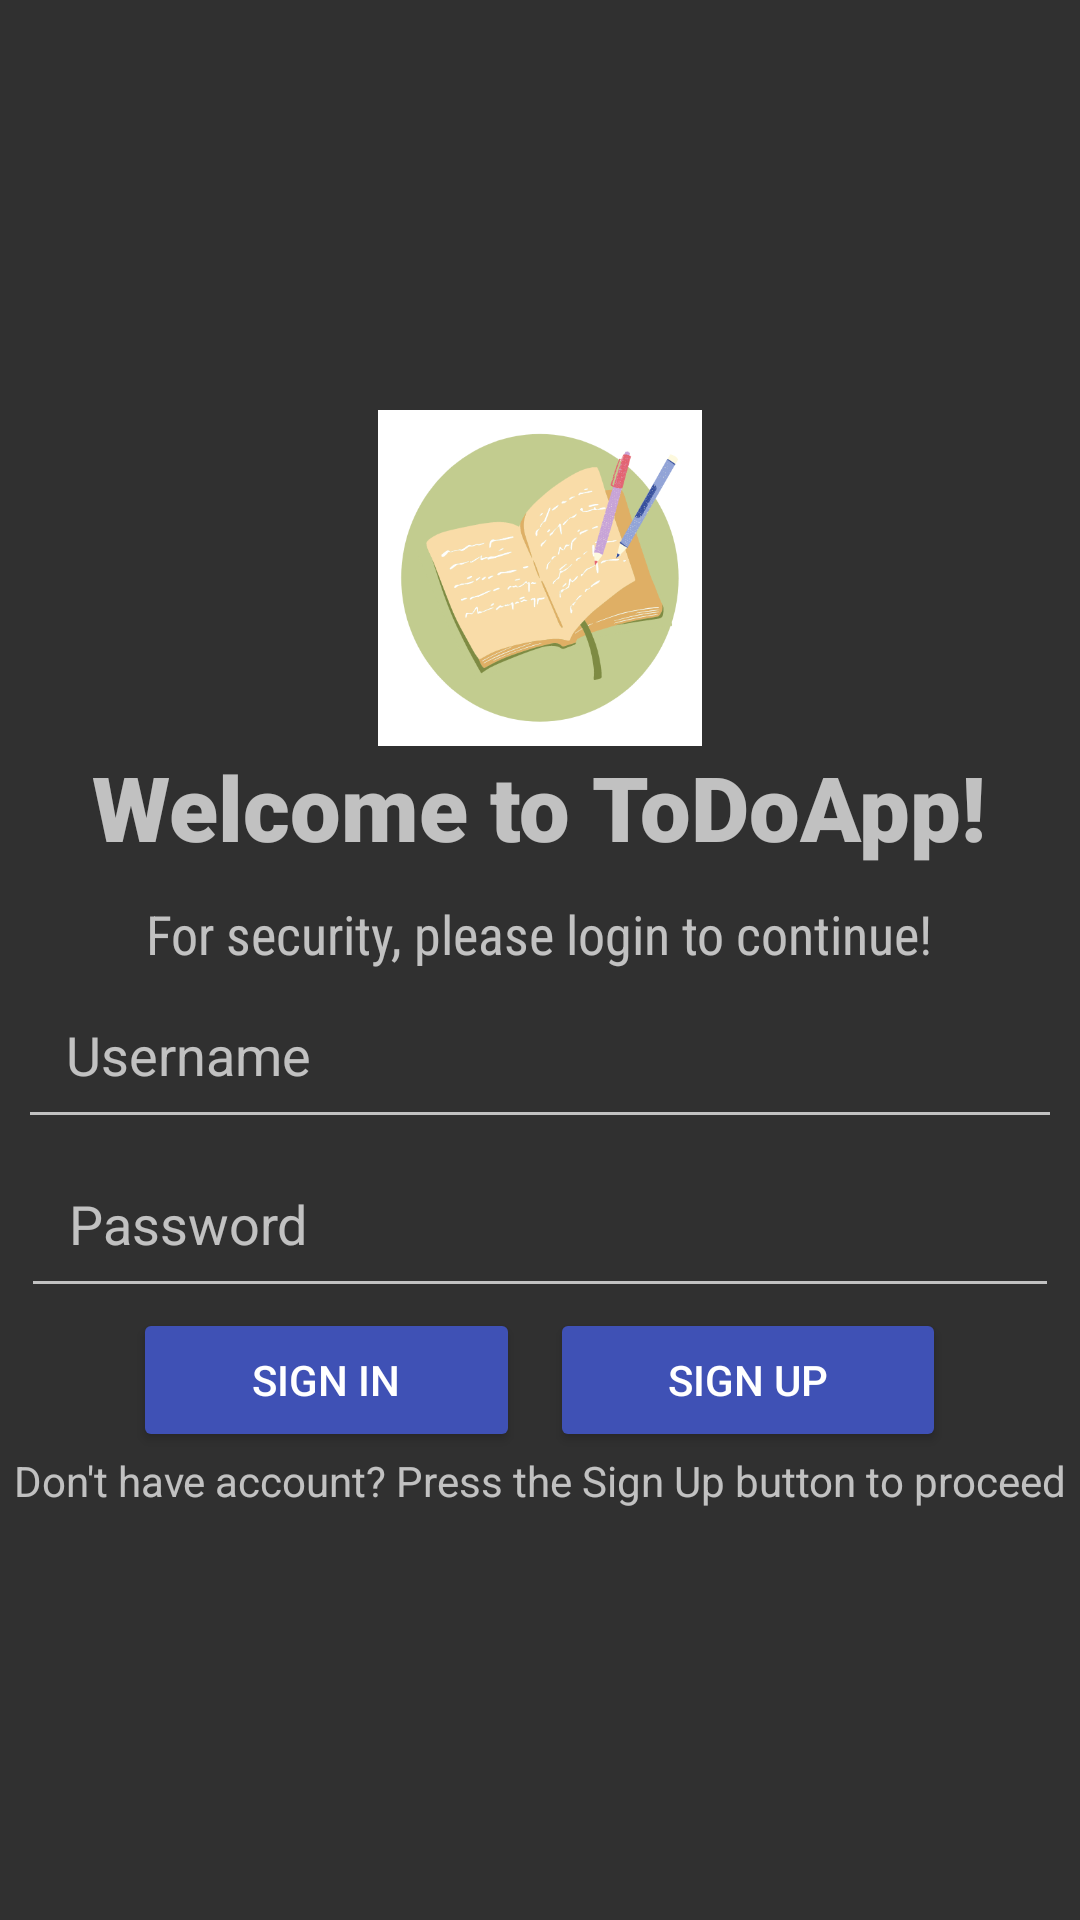

Here is an Android app screen rendered from its layout file. Give the layout XML and the strings, colors and styles it references.
<!-- AndroidManifest.xml: application theme Theme.Design.NoActionBar -->
<!-- res/layout/activity_main.xml -->
<ScrollView
    xmlns:android="http://schemas.android.com/apk/res/android"
    xmlns:app="http://schemas.android.com/apk/res-auto"
    xmlns:tools="http://schemas.android.com/tools"
    android:orientation="vertical"
    android:layout_gravity="center_vertical"
    android:layout_width="match_parent"
    android:layout_height="match_parent">



<LinearLayout
    android:layout_width="match_parent"
    android:layout_height="wrap_content"
    android:gravity="center"
    android:layout_gravity="center"
    android:isScrollContainer="true"
    android:orientation="vertical"
    tools:context=".MainActivity"
    >

    <ImageView
        android:id="@+id/imageView"
        android:layout_width="108dp"
        android:layout_height="112dp"
        android:background="@drawable/ic_launcher"
        android:padding="10dp" />

    <TextView
        android:id="@+id/txtViewCenter"
        android:layout_width="331dp"
        android:layout_height="wrap_content"
        android:layout_gravity="center"
        android:fontFamily="sans-serif-black"
        android:gravity="center"
        android:text="@string/welcome_to_todoapp"
        android:textSize="30sp"
        app:layout_constraintBottom_toBottomOf="parent"
        app:layout_constraintLeft_toLeftOf="parent"
        app:layout_constraintRight_toRightOf="parent"
        app:layout_constraintTop_toTopOf="parent" />

    <TextView
        android:id="@+id/txtLogin"
        android:layout_width="wrap_content"
        android:layout_height="wrap_content"
        android:layout_gravity="center"
        android:fontFamily="sans-serif-condensed"
        android:gravity="center"
        android:paddingTop="10dp"
        android:text="@string/for_security_please_login_to_continue"
        android:textSize="18sp"
        app:layout_constraintBottom_toBottomOf="parent"
        app:layout_constraintLeft_toLeftOf="parent"
        app:layout_constraintRight_toRightOf="parent"
        app:layout_constraintTop_toTopOf="parent" />

    <LinearLayout
        android:layout_width="wrap_content"
        android:layout_height="wrap_content"
        android:orientation="horizontal">

        <EditText
            android:id="@+id/editTextUser"
            android:layout_width="348dp"
            android:layout_height="wrap_content"
            android:layout_gravity="center"
            android:ems="10"
            android:hint="Username"
            android:inputType="textEmailAddress"
            android:padding="16dp"
            android:paddingLeft="10sp"
            android:paddingRight="10sp" />
    </LinearLayout>

    <LinearLayout
        android:layout_width="wrap_content"
        android:layout_height="wrap_content"
        android:orientation="horizontal">

        <EditText
            android:id="@+id/editTextPassword"
            android:layout_width="346dp"
            android:layout_height="wrap_content"
            android:layout_gravity="center"
            android:ems="10"
            android:hint="Password"
            android:inputType="textPassword"
            android:padding="16dp"
            android:paddingLeft="10sp"
            android:paddingRight="10sp" />
    </LinearLayout>
    <LinearLayout
        android:layout_width="wrap_content"
        android:layout_height="wrap_content">

        <Button
            android:id="@+id/btnSignIn"
            android:layout_width="129dp"
            android:layout_height="wrap_content"
            android:layout_gravity="center"
            android:layout_marginEnd="10dp"
            android:backgroundTint="#3F51B5"
            android:text="@string/sign_in"
            android:textColor="#FFFFFF" />

        <Button
            android:id="@+id/btnSignUp"
            android:layout_width="132dp"
            android:layout_height="wrap_content"
            android:layout_gravity="center"
            android:backgroundTint="#3F51B5"
            android:text="@string/sign_up"
            android:textColor="#FFFFFF" />

    </LinearLayout>
    <TextView
        android:layout_width="wrap_content"
        android:layout_height="wrap_content"
        android:text="Don't have account? Press the Sign Up button to proceed">
    </TextView>
</LinearLayout>
</ScrollView>
<!-- resources referenced by this layout -->
<resources>
  <!-- drawable ic_launcher: png bitmap (drawable, 49245 bytes) -->
  <string name="for_security_please_login_to_continue">For security, please login to continue!</string>
  <string name="sign_in">Sign in</string>
  <string name="sign_up">Sign up</string>
  <string name="welcome_to_todoapp">Welcome to ToDoApp!</string>
</resources>
